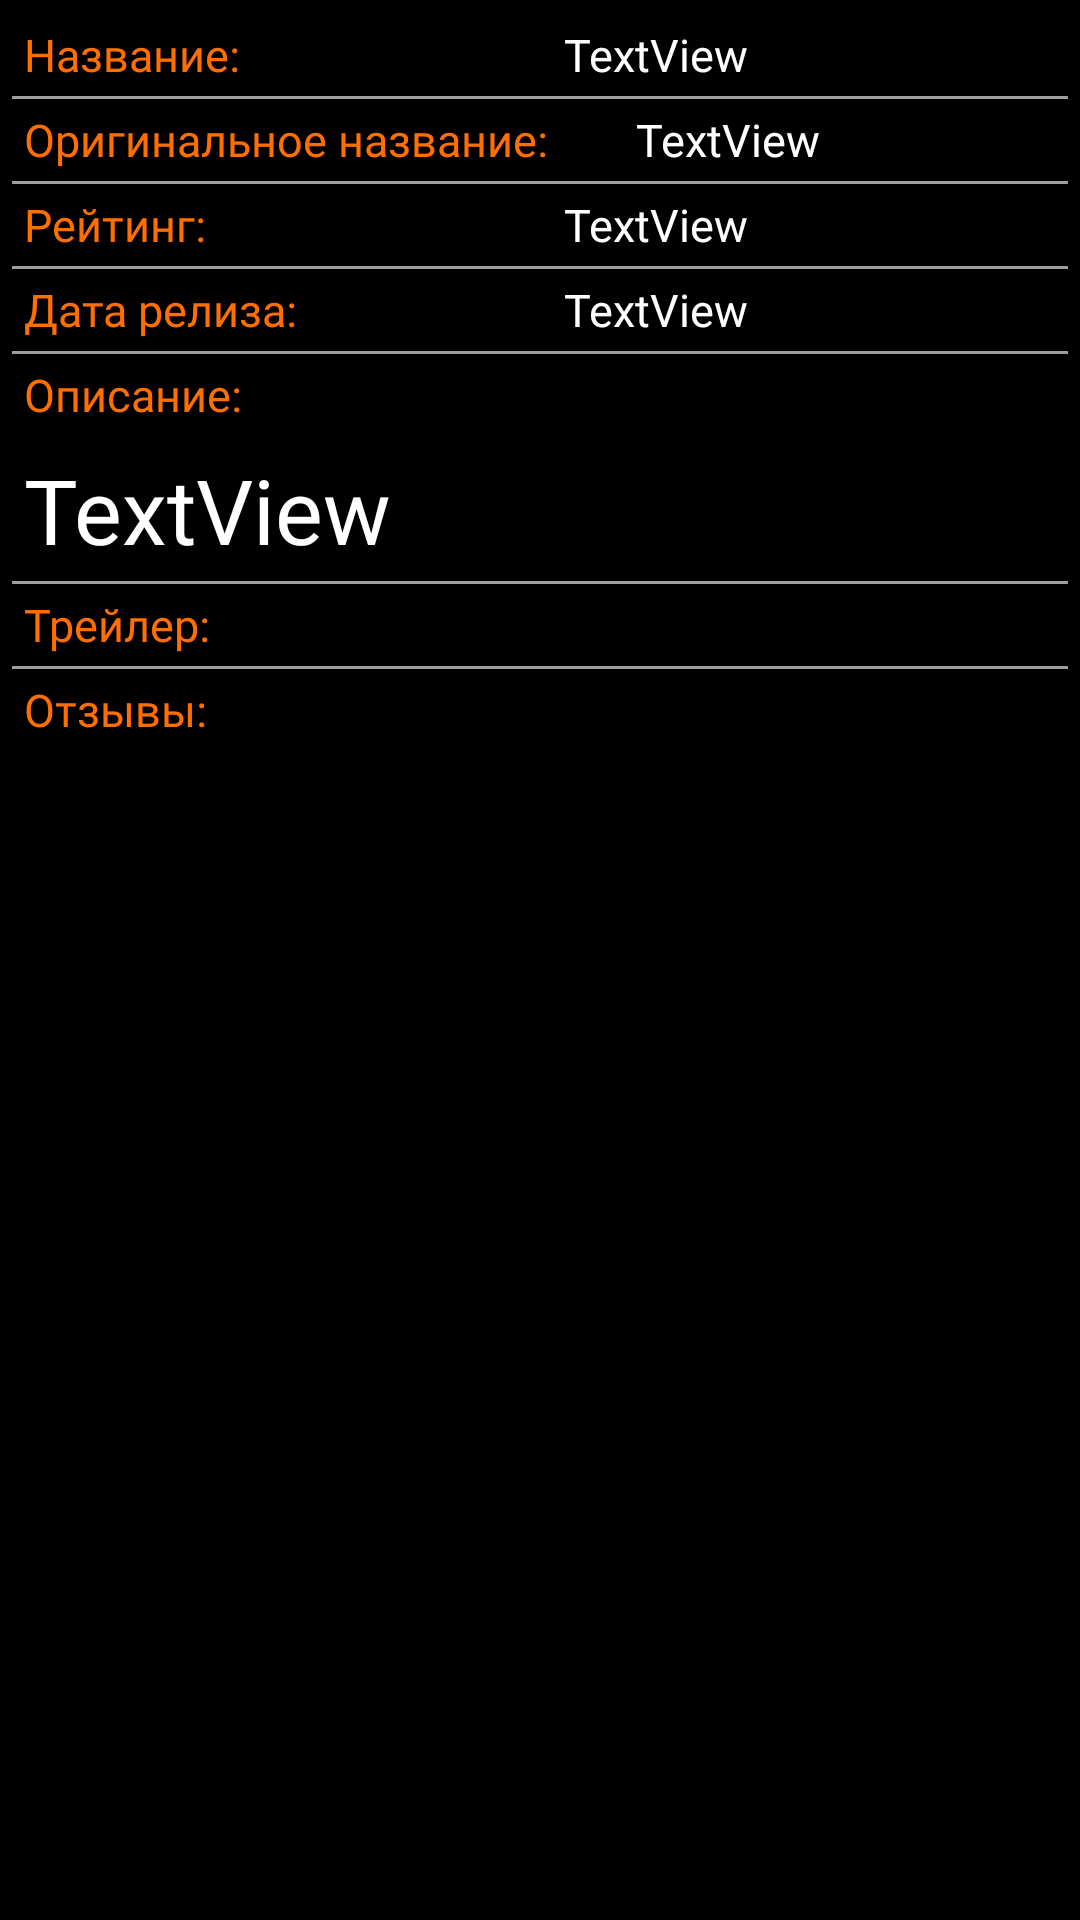

Here is an Android app screen rendered from its layout file. Give the layout XML and the strings, colors and styles it references.
<!-- AndroidManifest.xml: application theme Theme.Movies -->
<!-- res/layout/movie_info.xml -->
<?xml version="1.0" encoding="utf-8"?>
<androidx.constraintlayout.widget.ConstraintLayout xmlns:android="http://schemas.android.com/apk/res/android"
    android:layout_width="match_parent"
    android:layout_height="match_parent"
    android:background="#000000"
    xmlns:app="http://schemas.android.com/apk/res-auto">

    <TextView
        android:id="@+id/textViewLabelTitle"
        android:layout_width="wrap_content"
        android:layout_height="wrap_content"
        style = "@style/LabelStyle"
        android:text="Название:"
        app:layout_constraintStart_toStartOf="parent"
        app:layout_constraintTop_toTopOf="parent" />
    
    <View
        style="@style/BorderStyle"
        app:layout_constraintTop_toBottomOf="@+id/textViewTitle"
        app:layout_constraintBottom_toTopOf="@id/textViewOriginalTitle"
        app:layout_constraintEnd_toEndOf="parent"
        app:layout_constraintStart_toStartOf="parent"
        android:layout_margin="4dp"
        />

    <androidx.constraintlayout.widget.Guideline
        android:id="@+id/guidelineCenter"
        android:layout_width="wrap_content"
        android:layout_height="wrap_content"
        android:orientation="vertical"
        app:layout_constraintGuide_percent="0.5" />

    <TextView
        android:id="@+id/textViewTitle"
        android:layout_width="0dp"
        android:layout_height="wrap_content"
        style="@style/TextStyle"
        android:text="TextView"
        app:layout_constraintEnd_toEndOf="parent"
        app:layout_constraintStart_toStartOf="@+id/guidelineCenter"
        app:layout_constraintTop_toTopOf="parent" />

    <TextView
        android:id="@+id/textViewLabelOriginalTitle"
        android:layout_width="wrap_content"
        android:layout_height="wrap_content"
        style = "@style/LabelStyle"

        android:text="Оригинальное название:"
        app:layout_constraintStart_toStartOf="parent"
        app:layout_constraintTop_toBottomOf="@+id/textViewTitle" />
    <View
        style="@style/BorderStyle"
        app:layout_constraintTop_toBottomOf="@+id/textViewOriginalTitle"
        app:layout_constraintEnd_toEndOf="parent"
        app:layout_constraintBottom_toTopOf="@id/textViewRaiting"
        app:layout_constraintStart_toStartOf="parent"
        android:layout_margin="4dp"
        />

    <TextView
        android:id="@+id/textViewOriginalTitle"
        android:layout_width="0dp"
        android:layout_height="wrap_content"
        style="@style/TextStyle"
        android:text="TextView"
        android:layout_marginLeft="32dp"
        app:layout_constraintEnd_toEndOf="parent"
        app:layout_constraintStart_toStartOf="@+id/guidelineCenter"
        app:layout_constraintTop_toBottomOf="@+id/textViewTitle" />

    <TextView
        android:id="@+id/textViewLabelRaiting"
        android:layout_width="wrap_content"
        android:layout_height="wrap_content"
        style = "@style/LabelStyle"
        android:text="Рейтинг:"
        app:layout_constraintStart_toStartOf="parent"
        app:layout_constraintTop_toBottomOf="@+id/textViewOriginalTitle" />

    <View
        style="@style/BorderStyle"
        app:layout_constraintTop_toBottomOf="@+id/textViewRaiting"
        app:layout_constraintEnd_toEndOf="parent"
        app:layout_constraintBottom_toTopOf="@id/textViewDateRelease"
        app:layout_constraintStart_toStartOf="parent"
        android:layout_margin="4dp"
        />

    <TextView
        android:id="@+id/textViewRaiting"
        android:layout_width="0dp"
        android:layout_height="wrap_content"
        style="@style/TextStyle"
        android:text="TextView"
        app:layout_constraintEnd_toEndOf="parent"
        app:layout_constraintStart_toStartOf="@+id/guidelineCenter"
        app:layout_constraintTop_toBottomOf="@+id/textViewOriginalTitle" />

    <TextView
        android:id="@+id/textViewLabelDateRelease"
        android:layout_width="wrap_content"
        android:layout_height="wrap_content"
        style = "@style/LabelStyle"
        android:text="Дата релиза:"
        app:layout_constraintStart_toStartOf="parent"
        app:layout_constraintTop_toBottomOf="@+id/textViewRaiting" />
    <View
        style="@style/BorderStyle"
        app:layout_constraintTop_toBottomOf="@+id/textViewDateRelease"
        app:layout_constraintEnd_toEndOf="parent"
        app:layout_constraintBottom_toTopOf="@id/textViewLabelDescription"
        app:layout_constraintStart_toStartOf="parent"
        android:layout_margin="4dp"
        />

    <TextView
        android:id="@+id/textViewDateRelease"
        android:layout_width="0dp"
        android:layout_height="wrap_content"
        style="@style/TextStyle"
        android:text="TextView"
        app:layout_constraintEnd_toEndOf="parent"
        app:layout_constraintStart_toStartOf="@+id/guidelineCenter"
        app:layout_constraintTop_toBottomOf="@+id/textViewRaiting" />

    <TextView
        android:id="@+id/textViewLabelDescription"
        android:layout_width="wrap_content"
        android:layout_height="wrap_content"
        style = "@style/LabelStyle"
        android:text="Описание:"
        app:layout_constraintStart_toStartOf="parent"
        app:layout_constraintTop_toBottomOf="@+id/textViewDateRelease" />

    <TextView
        android:id="@+id/textViewDescription"
        android:layout_width="wrap_content"
        android:layout_height="wrap_content"
        android:layout_marginLeft="8dp"
        android:textColor="@color/white"
        android:fontFamily="@font/fgh"
        android:textSize="30sp"
        android:layout_marginTop="8dp"
        android:text="TextView"
        app:layout_constraintStart_toStartOf="parent"
        app:layout_constraintTop_toBottomOf="@+id/textViewLabelDescription" />
    <View
        style="@style/BorderStyle"
        app:layout_constraintTop_toBottomOf="@+id/textViewDescription"
        app:layout_constraintEnd_toEndOf="parent"
        app:layout_constraintStart_toStartOf="parent"
        app:layout_constraintBottom_toTopOf="@id/textViewLabelTrailers"
        android:layout_margin="4dp"
        />
    <TextView
        android:id="@+id/textViewLabelTrailers"
        android:layout_width="wrap_content"
        android:layout_height="wrap_content"
        style="@style/LabelStyle"
        android:text="Трейлер:"
        app:layout_constraintStart_toStartOf="parent"
        app:layout_constraintTop_toBottomOf="@+id/textViewDescription" />



    <androidx.recyclerview.widget.RecyclerView
        android:nestedScrollingEnabled="false"
        android:id="@+id/Trailer"
        android:layout_width="0dp"
        app:layout_constraintEnd_toEndOf="parent"
        app:layout_constraintStart_toStartOf="parent"
        app:layout_constraintTop_toBottomOf="@id/textViewLabelTrailers"
        android:layout_height="wrap_content" />
    <View
        style="@style/BorderStyle"
        app:layout_constraintTop_toBottomOf="@+id/Trailer"
        app:layout_constraintEnd_toEndOf="parent"
        app:layout_constraintStart_toStartOf="parent"
        app:layout_constraintBottom_toTopOf="@id/textViewLabelReviews"
        android:layout_margin="4dp"
        />

    <TextView
        android:id="@+id/textViewLabelReviews"
        android:layout_width="wrap_content"
        android:layout_height="wrap_content"
        style="@style/LabelStyle"
        android:text="Отзывы:"
        app:layout_constraintStart_toStartOf="parent"
        app:layout_constraintTop_toBottomOf="@+id/Trailer" />

    <androidx.recyclerview.widget.RecyclerView
        android:id= "@+id/Reviews"
        android:nestedScrollingEnabled="false"
        android:layout_width="0dp"
        app:layout_constraintEnd_toEndOf="parent"
        app:layout_constraintStart_toStartOf="parent"
        app:layout_constraintTop_toBottomOf="@id/textViewLabelReviews"
        android:layout_height="wrap_content" />


</androidx.constraintlayout.widget.ConstraintLayout>
<!-- resources referenced by this layout -->
<resources>
  <color name="white">#FFFFFFFF</color>
  <style name="BorderStyle">
          <item name="android:layout_width">0dp</item>
          <item name="android:background">#9E9E9E</item>
          <item name="android:layout_height">1dp</item>
      </style>
  <style name="LabelStyle">
          <item name="android:textColor">#FF6F00</item>
          <item name="android:textSize">15sp</item>
          <item name="android:layout_marginLeft">8dp</item>
          <item name="android:layout_marginTop">8dp</item>
          <item name="fontFamily">@font/hg</item>
      </style>
  <style name="TextStyle">
          <item name="android:textColor">#ffffff</item>
          <item name="android:textSize">15sp</item>
          <item name="android:layout_marginLeft">8dp</item>
          <item name="android:layout_marginTop">8dp</item>
          <item name="fontFamily">@font/hg</item>
          <item name="android:layout_marginRight">8dp</item>
      </style>
  <style name="Theme.Movies" parent="Theme.MaterialComponents.DayNight.DarkActionBar">
          
          <item name="colorPrimary">#9E9E9E</item>
          <item name="colorPrimaryVariant">#9E9E9E</item>
          <item name="colorOnPrimary">@color/white</item>
          <item name="android:textSize">15sp</item>
          <item name="fontFamily">@font/hg</item>
          <item name="android:actionBarSize">60sp</item>
          
          <item name="colorSecondary">@color/teal_200</item>
          <item name="colorSecondaryVariant">@color/teal_700</item>
          <item name="colorOnSecondary">@color/black</item>
          
          <item name="android:statusBarColor" tools:targetApi="l">?attr/colorPrimaryVariant</item>
          
      </style>
  <color name="teal_200">#FF03DAC5</color>
  <color name="teal_700">#FF018786</color>
  <color name="black">#FF000000</color>
</resources>
